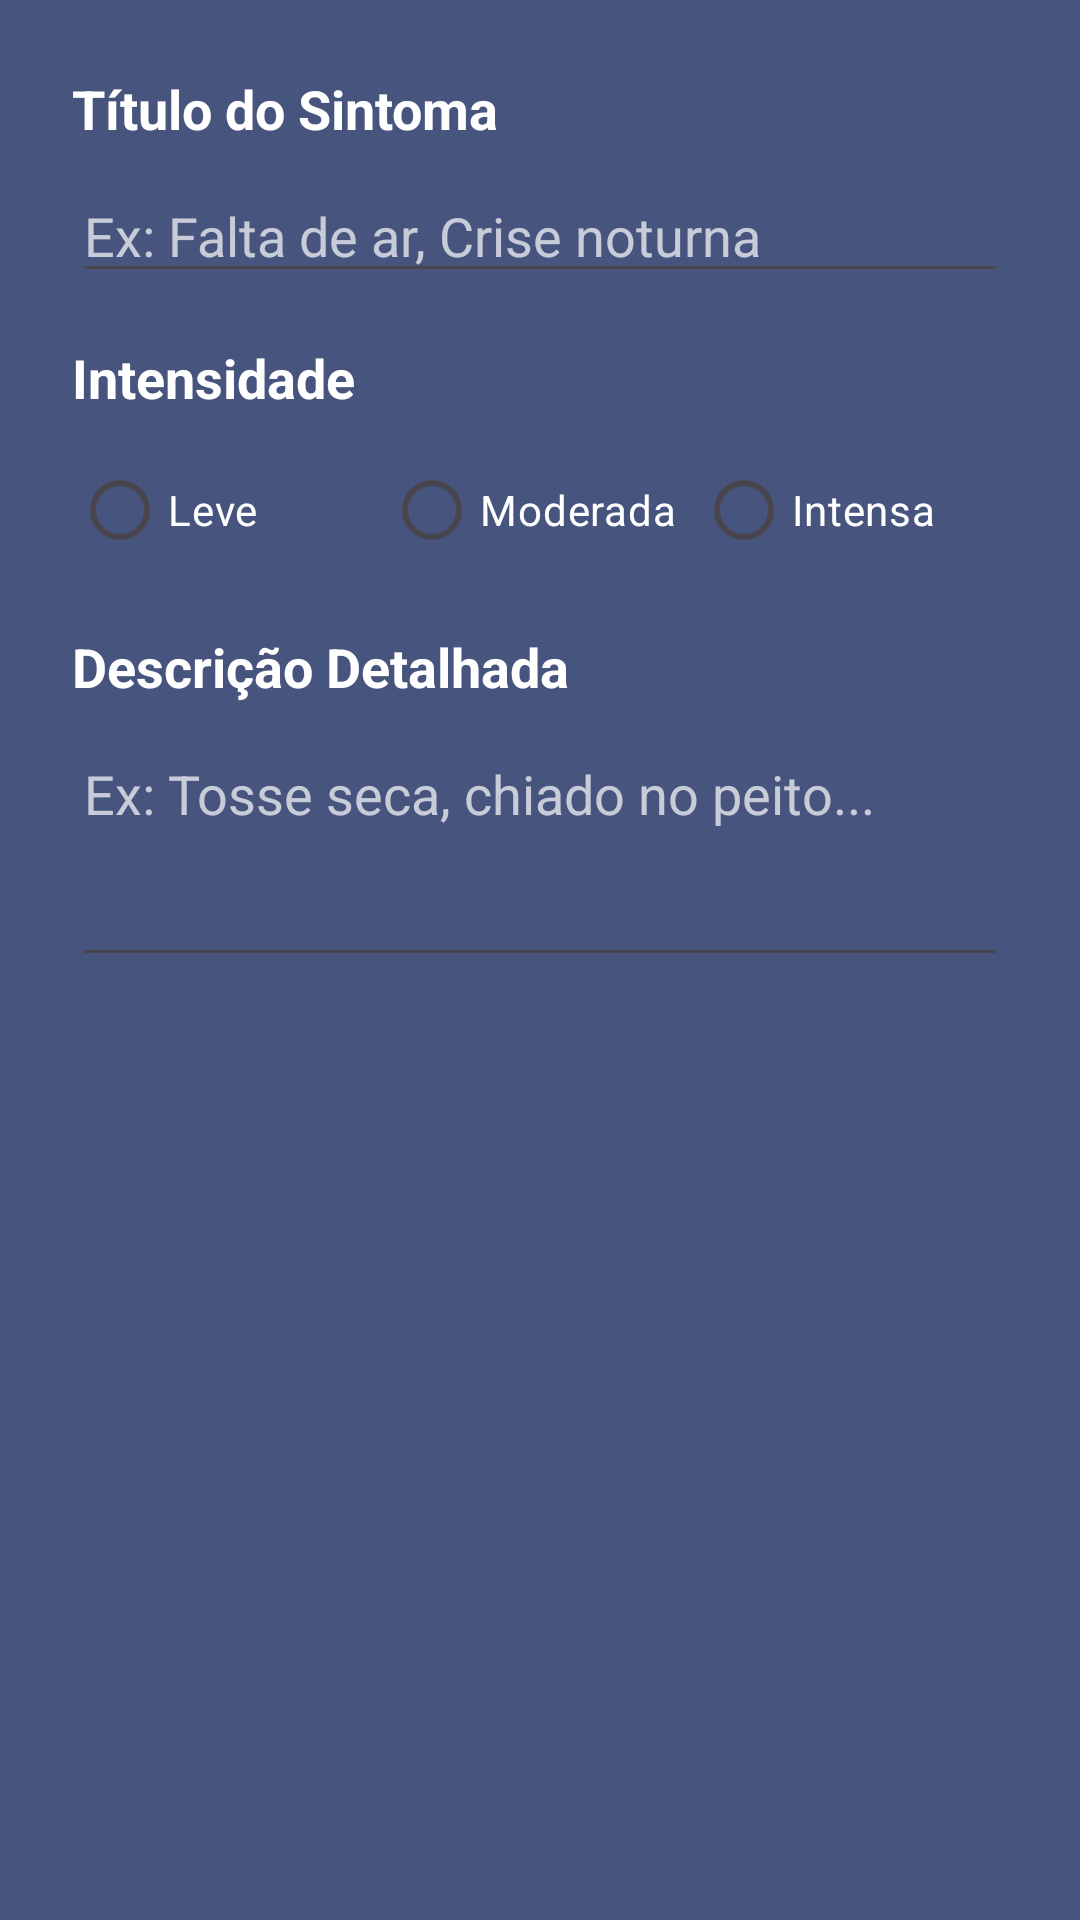

Reconstruct the res/layout file that produces this screen, plus the resources it refers to.
<!-- AndroidManifest.xml: application theme Theme.ProjetoAsthmaSpace -->
<!-- res/layout/dialog_novo_sintoma.xml -->
<?xml version="1.0" encoding="utf-8"?>
<LinearLayout xmlns:android="http://schemas.android.com/apk/res/android"
    android:layout_width="match_parent"
    android:layout_height="wrap_content"
    android:orientation="vertical"
    android:padding="24dp"
    android:background="@color/blue_opaque">

    <TextView
        android:layout_width="wrap_content"
        android:layout_height="wrap_content"
        android:text="Título do Sintoma"
        android:textColor="@color/white"
        android:textSize="18sp"
        android:textStyle="bold" />

    <EditText
        android:id="@+id/edit_text_titulo_sintoma"
        android:layout_width="match_parent"
        android:layout_height="wrap_content"
        android:layout_marginTop="8dp"
        android:hint="Ex: Falta de ar, Crise noturna"
        android:inputType="textCapSentences"
        android:textColor="@color/white"
        android:textColorHint="#B3FFFFFF" />

    <TextView
        android:layout_width="wrap_content"
        android:layout_height="wrap_content"
        android:layout_marginTop="16dp"
        android:text="Intensidade"
        android:textColor="@color/white"
        android:textSize="18sp"
        android:textStyle="bold" />

    <RadioGroup
        android:id="@+id/radio_group_intensidade"
        android:layout_width="match_parent"
        android:layout_height="wrap_content"
        android:layout_marginTop="8dp"
        android:orientation="horizontal">

        <RadioButton
            android:id="@+id/radio_leve"
            android:layout_width="0dp"
            android:layout_height="wrap_content"
            android:layout_weight="1"
            android:text="Leve"
            android:textColor="@color/white"
            android:buttonTint="@color/white"/>

        <RadioButton
            android:id="@+id/radio_moderada"
            android:layout_width="0dp"
            android:layout_height="wrap_content"
            android:layout_weight="1"
            android:text="Moderada"
            android:textColor="@color/white"
            android:buttonTint="@color/white"/>

        <RadioButton
            android:id="@+id/radio_intensa"
            android:layout_width="0dp"
            android:layout_height="wrap_content"
            android:layout_weight="1"
            android:text="Intensa"
            android:textColor="@color/white"
            android:buttonTint="@color/white"/>
    </RadioGroup>

    <TextView
        android:layout_width="wrap_content"
        android:layout_height="wrap_content"
        android:layout_marginTop="16dp"
        android:text="Descrição Detalhada"
        android:textColor="@color/white"
        android:textSize="18sp"
        android:textStyle="bold" />

    <EditText
        android:id="@+id/edit_text_descricao_sintoma"
        android:layout_width="match_parent"
        android:layout_height="wrap_content"
        android:layout_marginTop="8dp"
        android:gravity="top"
        android:hint="Ex: Tosse seca, chiado no peito..."
        android:inputType="textMultiLine"
        android:minLines="3"
        android:textColor="@color/white"
        android:textColorHint="#B3FFFFFF" />

</LinearLayout>
<!-- resources referenced by this layout -->
<resources>
  <color name="blue_opaque">#FF47547E</color>
  <color name="white">#FFFFFFFF</color>
  <style name="Theme.ProjetoAsthmaSpace" parent="Base.Theme.ProjetoAsthmaSpace" />
  <style name="Base.Theme.ProjetoAsthmaSpace" parent="Theme.Material3.DayNight.NoActionBar">
          
          
      </style>
</resources>
